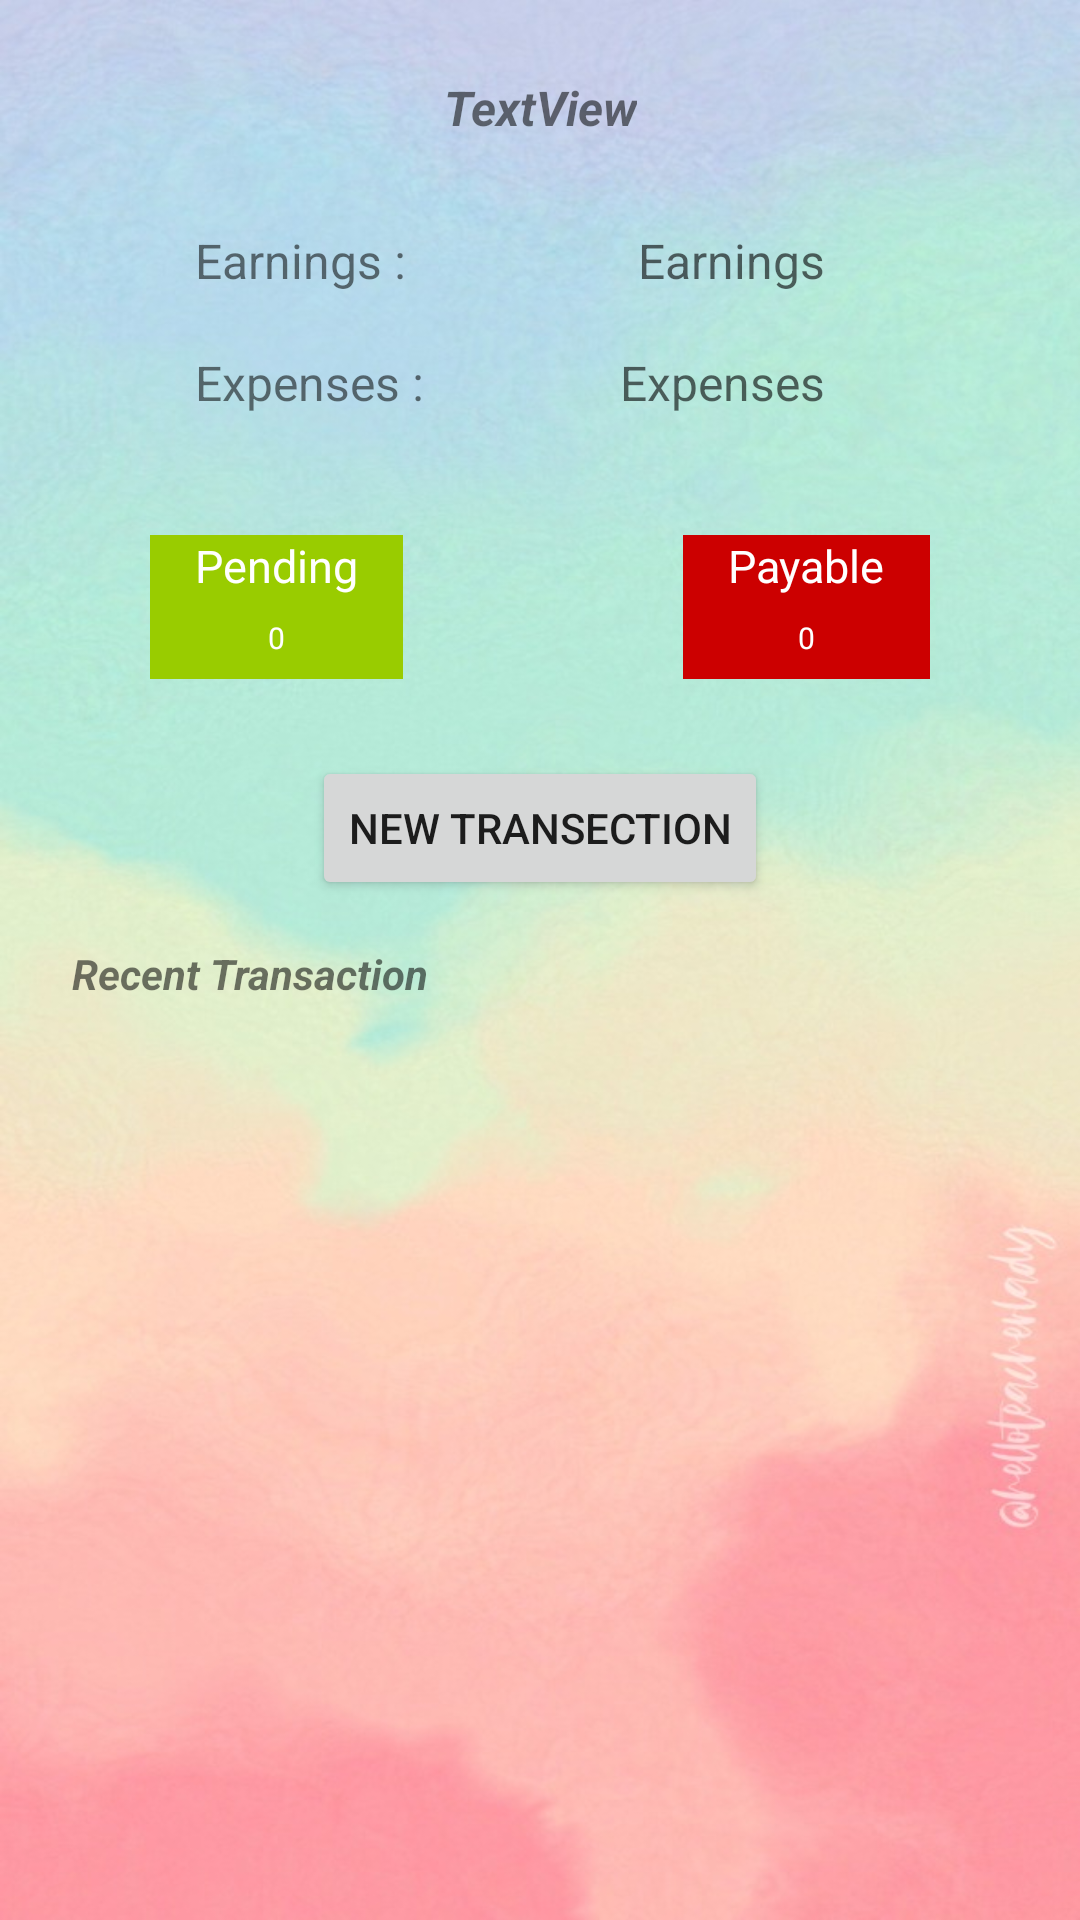

This screen was rendered from an Android layout file. Write that file and the resources it references.
<!-- AndroidManifest.xml: application theme Theme.Transaction -->
<!-- res/layout/activity_home.xml -->
<?xml version="1.0" encoding="utf-8"?>
<androidx.constraintlayout.widget.ConstraintLayout xmlns:android="http://schemas.android.com/apk/res/android"
    xmlns:app="http://schemas.android.com/apk/res-auto"
    xmlns:tools="http://schemas.android.com/tools"
    android:layout_width="match_parent"
    android:layout_height="match_parent"
    android:background="@drawable/light_back"
    tools:context=".HomeActivity">

    <TextView
        android:id="@+id/earnings"
        android:layout_width="wrap_content"
        android:layout_height="wrap_content"
        android:layout_marginStart="65dp"
        android:layout_marginLeft="65dp"
        android:layout_marginTop="76dp"
        android:text="Earnings : "
        android:textSize="16sp"
        app:layout_constraintStart_toStartOf="parent"
        app:layout_constraintTop_toTopOf="parent" />

    <TextView
        android:id="@+id/expenses"
        android:layout_width="wrap_content"
        android:layout_height="wrap_content"
        android:layout_marginStart="65dp"
        android:layout_marginLeft="65dp"
        android:layout_marginTop="19dp"
        android:text="Expenses : "
        android:textSize="16sp"
        app:layout_constraintStart_toStartOf="parent"
        app:layout_constraintTop_toBottomOf="@+id/earnings" />

    <TextView
        android:id="@+id/val_earnings"
        android:layout_width="wrap_content"
        android:layout_height="wrap_content"
        android:layout_marginTop="76dp"
        android:layout_marginEnd="85dp"
        android:layout_marginRight="85dp"
        android:hint="Earnings"
        android:textSize="16sp"
        app:layout_constraintEnd_toEndOf="parent"
        app:layout_constraintTop_toTopOf="parent" />

    <TextView
        android:id="@+id/val_expenses"
        android:layout_width="wrap_content"
        android:layout_height="wrap_content"
        android:layout_marginTop="19dp"
        android:layout_marginEnd="85dp"
        android:layout_marginRight="85dp"
        android:hint="Expenses"
        android:textSize="16sp"
        app:layout_constraintEnd_toEndOf="parent"
        app:layout_constraintTop_toBottomOf="@+id/val_earnings" />

    <LinearLayout
        android:id="@+id/pending"
        android:layout_width="wrap_content"
        android:layout_height="wrap_content"
        android:layout_marginStart="50dp"
        android:layout_marginLeft="50dp"
        android:layout_marginTop="40dp"
        android:background="@android:color/holo_green_light"
        android:gravity="center"
        android:orientation="vertical"
        android:text="Pending"
        app:layout_constraintStart_toStartOf="parent"
        app:layout_constraintTop_toBottomOf="@+id/expenses">

        <TextView
            android:layout_width="wrap_content"
            android:layout_height="wrap_content"
            android:paddingLeft="15dp"
            android:paddingRight="15dp"
            android:text="Pending"
            android:textColor="@color/white"
            android:textSize="15dp" />

        <TextView
            android:id="@+id/on_button_pending"
            android:layout_width="wrap_content"
            android:layout_height="wrap_content"
            android:gravity="center"
            android:padding="7dp"
            android:text="0"
            android:textColor="@color/white"
            android:textSize="10dp" />

    </LinearLayout>

    

    <LinearLayout
        android:id="@+id/payable"
        android:layout_width="wrap_content"
        android:layout_height="wrap_content"
        android:layout_marginTop="40dp"
        android:layout_marginEnd="50dp"
        android:layout_marginRight="50dp"
        android:background="@android:color/holo_red_dark"
        android:gravity="center"
        android:orientation="vertical"
        app:layout_constraintEnd_toEndOf="parent"
        app:layout_constraintTop_toBottomOf="@+id/val_expenses">

        <TextView
            android:layout_width="wrap_content"
            android:layout_height="wrap_content"
            android:paddingLeft="15dp"
            android:paddingRight="15dp"
            android:text="Payable"
            android:textColor="@color/white"
            android:textSize="15dp" />

        <TextView
            android:id="@+id/on_button_payable"
            android:layout_width="wrap_content"
            android:layout_height="wrap_content"
            android:gravity="center"
            android:padding="7dp"
            android:text="0"
            android:textColor="@color/white"
            android:textSize="10dp" />

    </LinearLayout>

    

    <ListView
        android:id="@+id/history"
        android:layout_width="match_parent"
        android:layout_height="match_parent"
        android:layout_marginStart="10dp"
        android:layout_marginLeft="10dp"
        android:layout_marginTop="350dp"
        android:layout_marginEnd="10dp"
        android:layout_marginRight="10dp"
        android:layout_marginBottom="10dp"
        app:layout_constraintBottom_toBottomOf="parent"
        app:layout_constraintEnd_toEndOf="parent"
        app:layout_constraintStart_toStartOf="parent"
        app:layout_constraintTop_toTopOf="parent" />

    <TextView
        android:id="@+id/heading_history"
        android:layout_width="wrap_content"
        android:layout_height="wrap_content"
        android:layout_marginStart="24dp"
        android:layout_marginLeft="24dp"
        android:layout_marginBottom="16dp"
        android:textStyle="bold|italic"
        android:text="Recent Transaction"
        app:layout_constraintBottom_toTopOf="@+id/history"
        app:layout_constraintStart_toStartOf="parent" />

    <TextView
        android:id="@+id/user_name"
        android:layout_width="wrap_content"
        android:layout_height="wrap_content"
        android:layout_marginTop="25dp"
        android:text="TextView"
        android:textSize="16dp"
        android:textStyle="bold|italic"
        app:layout_constraintEnd_toEndOf="parent"
        app:layout_constraintStart_toStartOf="parent"
        app:layout_constraintTop_toTopOf="parent" />

    <Button
        android:id="@+id/button_newTran"
        android:layout_width="wrap_content"
        android:layout_height="wrap_content"
        android:layout_marginBottom="50dp"
        android:text="New Transection"
        app:layout_constraintBottom_toTopOf="@+id/history"
        app:layout_constraintEnd_toEndOf="parent"
        app:layout_constraintStart_toStartOf="parent" />

</androidx.constraintlayout.widget.ConstraintLayout>
<!-- resources referenced by this layout -->
<resources>
  <color name="white">#FFFFFFFF</color>
  <!-- drawable light_back: jpeg bitmap (drawable-v24, 75917 bytes) -->
  <style name="Theme.Transaction" parent="Theme.MaterialComponents.DayNight.NoActionBar">
          
          <item name="colorPrimary">@color/purple_500</item>
          <item name="colorPrimaryVariant">@color/purple_700</item>
          <item name="colorOnPrimary">@color/white</item>
          
          <item name="colorSecondary">@color/teal_200</item>
          <item name="colorSecondaryVariant">@color/teal_700</item>
          <item name="colorOnSecondary">@color/black</item>
          
          <item name="android:statusBarColor" tools:targetApi="l">?attr/colorPrimaryVariant</item>
          
      </style>
  <color name="purple_500">#FF6200EE</color>
  <color name="purple_700">#FF3700B3</color>
  <color name="teal_200">#FF03DAC5</color>
  <color name="teal_700">#FF018786</color>
  <color name="black">#FF000000</color>
</resources>
